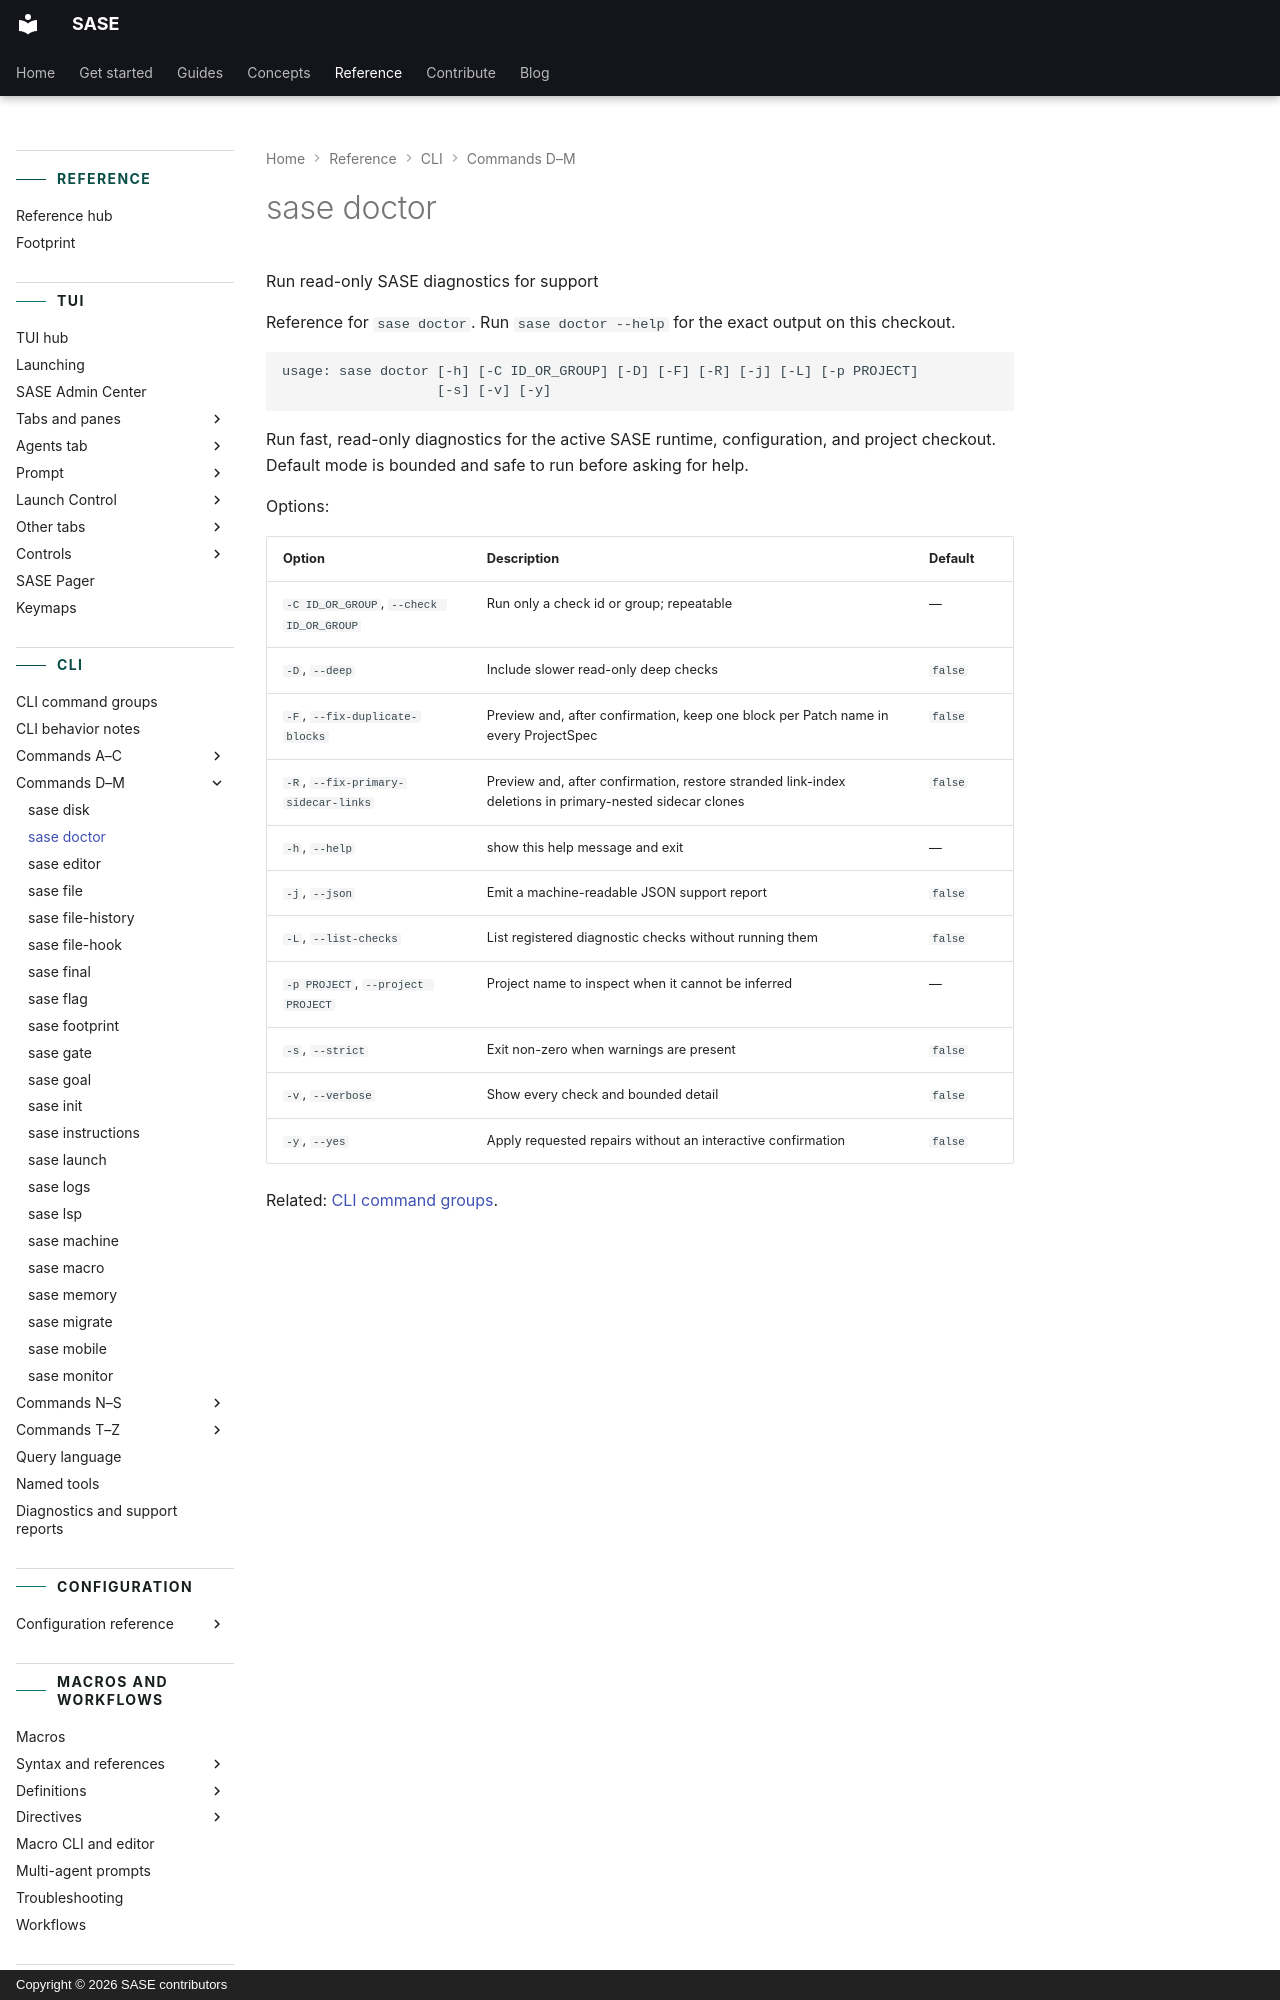

repository: sase-org/sase · page: reference/cli/doctor/index.html · generator: mkdocs · copyright: Copyright © 2026 SASE contributors

---
title: "sase doctor"
description: "Run fast, read-only diagnostics for the active SASE runtime, configuration, and project checkout."
---

<!-- generated, do not edit; source: argparse tree (tools/render_cli; run just fix to regenerate) -->
